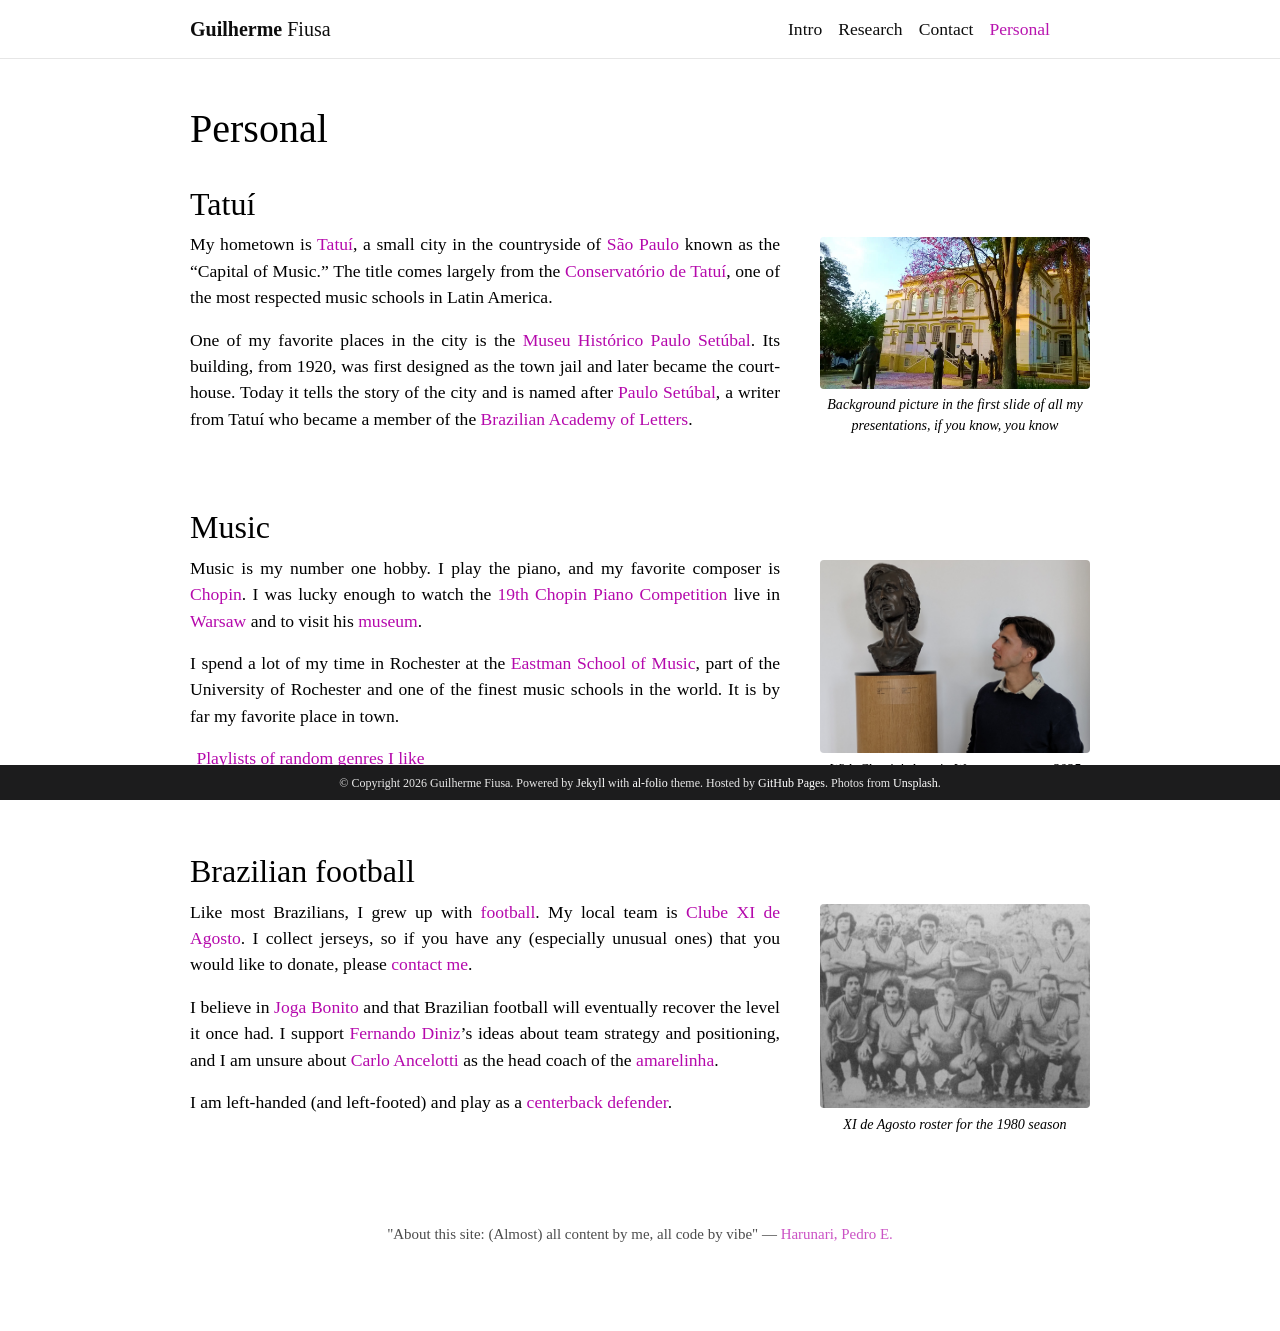

repository: gfiusa/gfiusa.github.io · page: personal/index.html · generator: jekyll

---
layout: page
title: Personal
permalink: /personal/
nav: true
nav_order: 3
---

<style>
  .personal-block { margin-bottom: 2rem; text-align: justify; hyphens: auto; }
  .personal-block::after { content: ""; display: block; clear: both; }
  .personal-photo { width: 100%; margin-bottom: 1.5rem; text-align: center; }
  .personal-photo img { max-height: 340px; width: auto; max-width: 100%; height: auto; border-radius: 0.25rem; }
  .personal-caption { font-size: 0.8em; text-align: center; margin-top: 0.4em; }
  .icon-link i { margin-right: 0.4rem; }

  @media (min-width: 576px) {
    .personal-photo { float: right; width: 30%; margin-left: 2.5rem; margin-top: 0.35rem; }
  }

</style>

<div class="personal-block" markdown="1">

## Tatuí

<div class="personal-photo">
  <img src="/assets/img/tatui-museum.jpg" alt="Museu Histórico Paulo Setúbal in Tatuí">
  <p class="personal-caption"><em>Background picture in the first slide of all my presentations, if you know, you know</em></p>
</div>

My hometown is [Tatuí](https://en.wikipedia.org/wiki/Tatu%C3%AD), a small city in the countryside of [São Paulo](https://en.wikipedia.org/wiki/S%C3%A3o_Paulo_(state)) known as the "Capital of Music." The title comes largely from the [Conservatório de Tatuí](https://visitetatui.com.br/atrativos-turisticos/conservatorio-dramatico-e-musical-dr-carlos-de-campos/), one of the most respected music schools in Latin America.

One of my favorite places in the city is the [Museu Histórico Paulo Setúbal](https://visitetatui.com.br/atrativos-turisticos/museu-historico-paulo-setubal-de-tatui/). Its building, from 1920, was first designed as the town jail and later became the courthouse. Today it tells the story of the city and is named after [Paulo Setúbal](https://en.wikipedia.org/wiki/Paulo_Set%C3%BAbal), a writer from Tatuí who became a member of the [Brazilian Academy of Letters](https://en.wikipedia.org/wiki/Brazilian_Academy_of_Letters).

</div>

<div class="personal-block" markdown="1">

## Music

<div class="personal-photo">
  <img src="/assets/img/piano.jpg" alt="With Chopin's bust in Warsaw, summer 2025">
  <p class="personal-caption"><em>With Chopin's bust in Warsaw, summer 2025</em></p>
</div>

Music is my number one hobby. I play the piano, and my favorite composer is [Chopin](https://en.wikipedia.org/wiki/Fr%C3%A9d%C3%A9ric_Chopin). I was lucky enough to watch the [19th Chopin Piano Competition](https://www.chopincompetition.pl/en) live in [Warsaw](https://en.wikipedia.org/wiki/Warsaw) and to visit his [museum](https://en.wikipedia.org/wiki/Fryderyk_Chopin_Museum).

I spend a lot of my time in Rochester at the [Eastman School of Music](https://www.esm.rochester.edu/), part of the University of Rochester and one of the finest music schools in the world. It is by far my favorite place in town.

<p class="icon-link"><i class="fa-brands fa-spotify"></i><a href="https://open.spotify.com/user/mzerg?si=2fb3266f121d4e9c" target="_blank" rel="noopener">Playlists of random genres I like</a></p>

</div>

<div class="personal-block" markdown="1">

## Brazilian football

<div class="personal-photo">
  <img src="/assets/img/football.jpg" alt="XI de Agosto roster for the 1980 season">
  <p class="personal-caption"><em>XI de Agosto roster for the 1980 season</em></p>
</div>

Like most Brazilians, I grew up with [football](https://en.wikipedia.org/wiki/Association_football). My local team is [Clube XI de Agosto](https://pt.wikipedia.org/wiki/XI_de_Agosto). I collect jerseys, so if you have any (especially unusual ones) that you would like to donate, please [contact me](/contact/).

I believe in [Joga Bonito](https://en.wikipedia.org/wiki/The_beautiful_game) and that Brazilian football will eventually recover the level it once had. I support [Fernando Diniz](https://en.wikipedia.org/wiki/Fernando_Diniz)'s ideas about team strategy and positioning, and I am unsure about [Carlo Ancelotti](https://en.wikipedia.org/wiki/Carlo_Ancelotti) as the head coach of the [amarelinha](https://en.wikipedia.org/wiki/Brazil_national_football_team).

I am left-handed (and left-footed) and play as a [centerback defender](https://en.wikipedia.org/wiki/Defender_(association_football)#Centre-back).

</div>

<p style="text-align: center; font-size: 0.85em; opacity: 0.7; margin-top: 3rem;">
  "About this site: (Almost) all content by me, all code by vibe" &mdash; <a href="https://pedroharunari.github.io/miscellanea/" target="_blank" rel="noopener">Harunari, Pedro E.</a>
</p>
